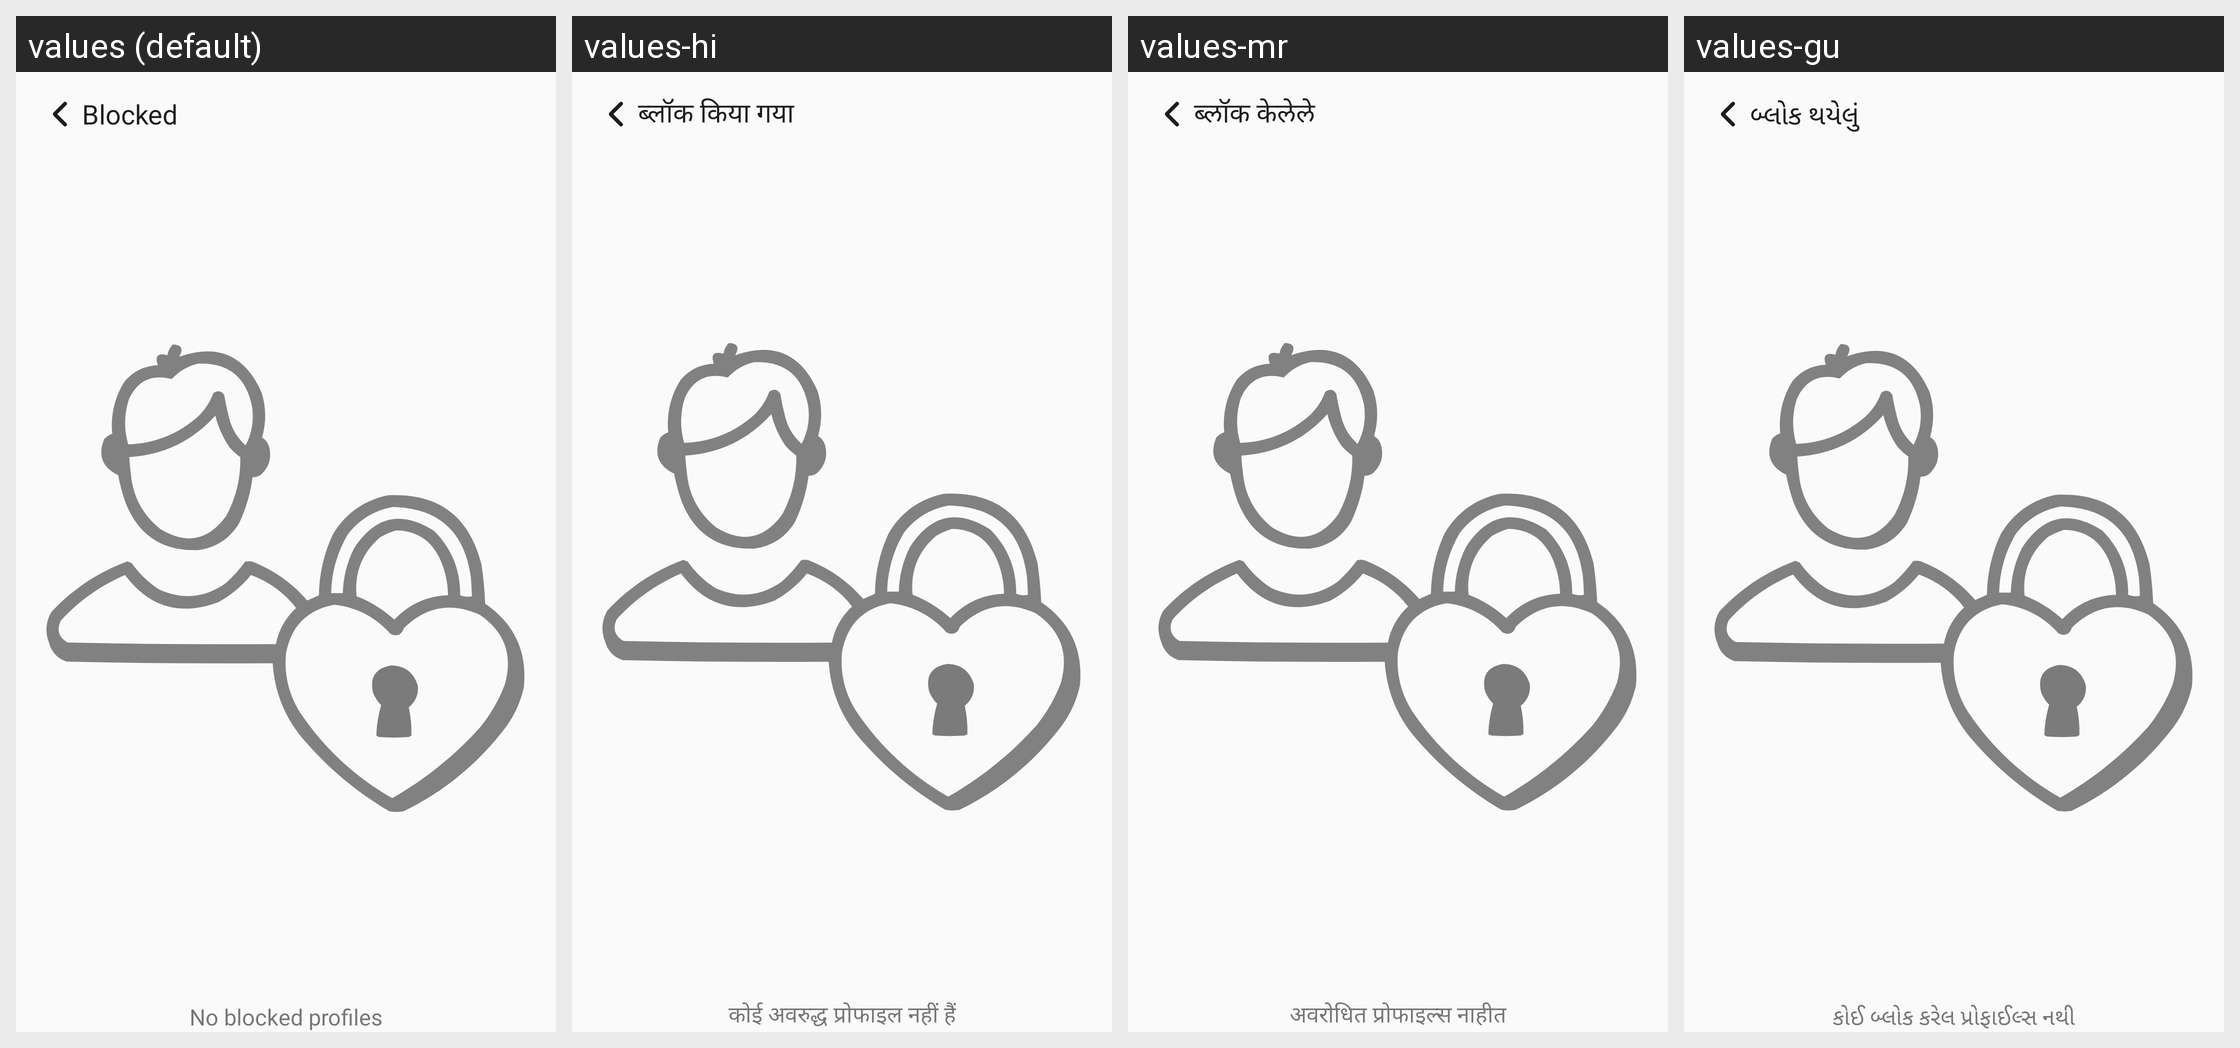

Here is an Android app screen in its default locale and in the app's own translations. Write out the translated-string differences for the strings that appear on this screen.
Android screen res/layout/activity_blocked_user.xml rendered under 4 locales, left to right: values (default), values-hi, values-mr, values-gu. Device: Nexus 5 (rendered at 1080×1920; each locale shown at half size, 540×960, under a caption strip naming it); theme Theme.TheHotelMedia.
Other locales in the repository, not shown: values-en, values-kn, values-te.
Strings drawn on this screen, with the default value and each locale's value (text and hints the layout hard-codes, and strings that could not be matched under every locale, appear in the picture but are not listed):

blocked
  values: Blocked
  values-hi: ब्लॉक किया गया
  values-mr: ब्लॉक केलेले
  values-gu: બ્લોક થયેલું

no_blocked_profiles
  values: No blocked profiles
  values-hi: कोई अवरुद्ध प्रोफाइल नहीं हैं
  values-mr: अवरोधित प्रोफाइल्स नाहीत
  values-gu: કોઈ બ્લોક કરેલ પ્રોફાઈલ્સ નથી
